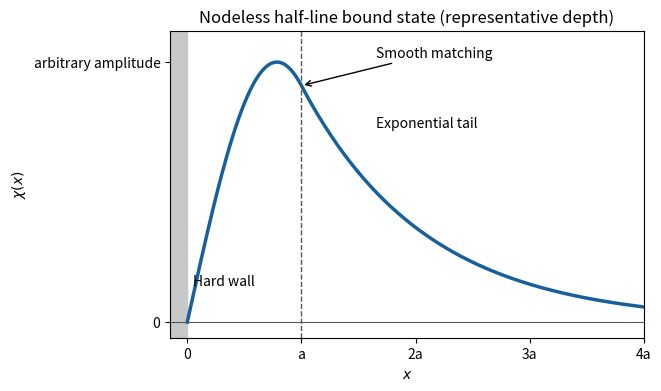

Python code for this plot:
"""Representative matched bound state: ka=2, kappa*a=-2*cot(2)."""
from pathlib import Path
import numpy as np
import matplotlib
matplotlib.use('Agg')
import matplotlib.pyplot as plt
z=2.;decay=-z/np.tan(z)
x=np.linspace(0,4,600)
wave=np.where(x<1,np.sin(z*x),np.sin(z)*np.exp(-decay*(x-1)))
fig,ax=plt.subplots(figsize=(6.5,3.8),layout='constrained')
ax.plot(x,wave,lw=2.5,color='#17609c')
ax.axvspan(-.15,0,color='#c8c8c8');ax.axvline(1,color='#555555',ls='--',lw=1)
ax.axhline(0,color='#555555',lw=.8)
ax.text(.05,.14,'Hard wall');ax.text(1.65,.75,'Exponential tail')
ax.annotate('Smooth matching',xy=(1,np.sin(z)),xytext=(1.65,1.02),arrowprops={'arrowstyle':'->'})
ax.set_xlim(-.15,4);ax.set_ylim(-.06,1.12)
ax.set_xticks([0,1,2,3,4],['0','a','2a','3a','4a'])
ax.set_yticks([0,1],['0','arbitrary amplitude'])
ax.set_xlabel('$x$');ax.set_ylabel(r'$\chi(x)$')
ax.set_title('Nodeless half-line bound state (representative depth)')
fig.savefig(Path('paper-1-half-line-ground-state.png'),dpi=135,facecolor='white')
